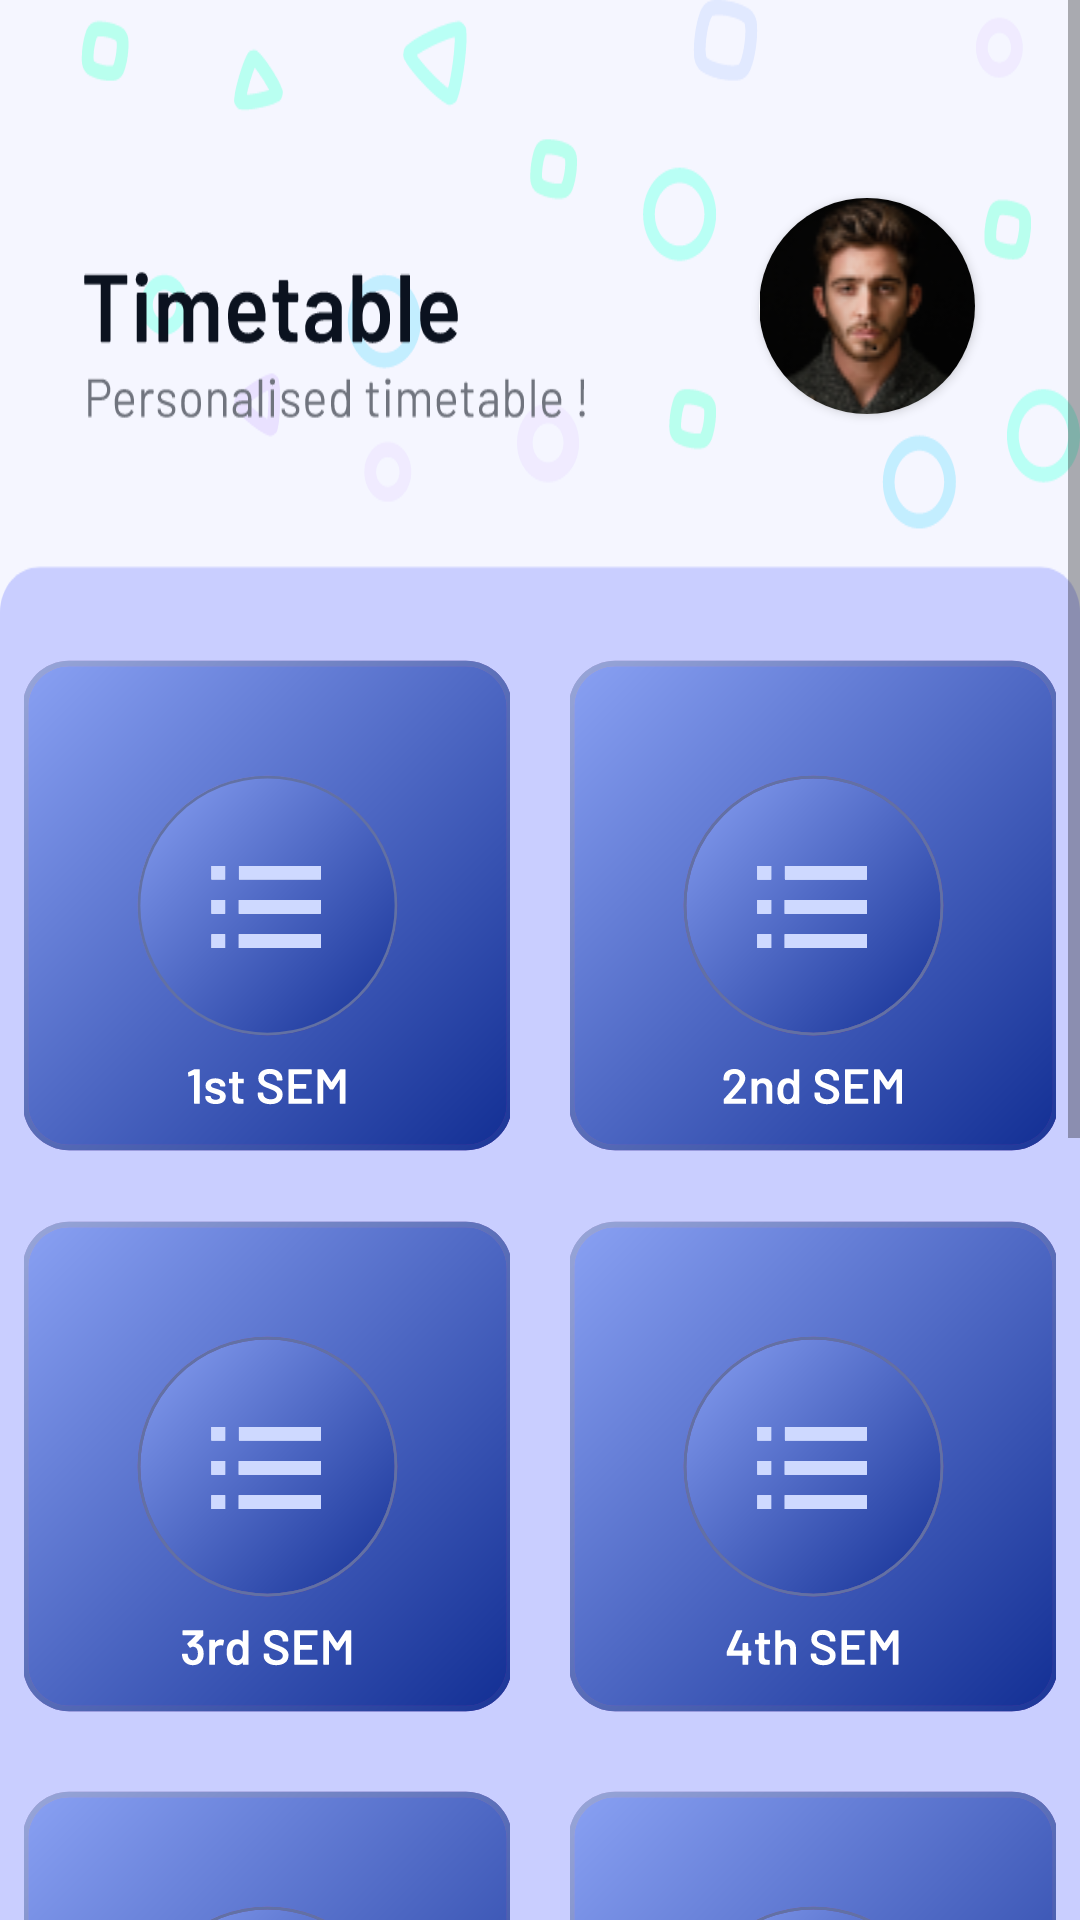

Produce the Android XML layout that renders to this screen, including the resource entries it uses.
<!-- AndroidManifest.xml: application theme Theme.Logintrial0 -->
<!-- res/layout/activity_tce_sempage.xml -->
<?xml version="1.0" encoding="utf-8"?>
<ScrollView xmlns:android="http://schemas.android.com/apk/res/android"
    xmlns:app="http://schemas.android.com/apk/res-auto"
    xmlns:tools="http://schemas.android.com/tools"
    android:layout_width="match_parent"
    android:layout_height="match_parent"
    tools:context=".t_ce_sempage">

    <RelativeLayout
        android:layout_width="match_parent"
        android:layout_height="wrap_content"
        android:background="@drawable/ic_timetable_sem_bg"
        android:orientation="vertical">

        
        
        
        
        
        
        
        
        
        
        
        
        

        <androidx.cardview.widget.CardView
            android:layout_width="72dp"
            android:layout_height="72dp"
            android:layout_alignParentTop="true"
            android:layout_alignParentEnd="true"
            android:layout_marginTop="66dp"
            android:layout_marginEnd="35dp"
            app:cardCornerRadius="36dp">


            <ImageView
                android:id="@+id/profileImage12"
                android:layout_width="75dp"
                android:layout_height="75dp"
                android:layout_gravity="center"
                android:src="@drawable/men_profile" />
        </androidx.cardview.widget.CardView>

        <ImageButton
            android:id="@+id/t1_sem"
            android:layout_width="wrap_content"
            android:layout_height="wrap_content"
            android:layout_alignParentStart="true"
            android:layout_alignParentLeft="true"
            android:layout_alignParentTop="true"
            android:layout_alignParentEnd="true"
            android:layout_alignParentRight="true"
            android:layout_marginStart="8dp"
            android:layout_marginLeft="8dp"
            android:layout_marginTop="213dp"
            android:layout_marginEnd="190dp"
            android:layout_marginRight="190dp"
            android:background="@null"

            android:src="@drawable/ic_t_sem1"
            tools:ignore="DuplicateSpeakableTextCheck"
            tools:src="@drawable/ic_t_sem1" />

        <ImageButton
            android:id="@+id/t2_sem"
            android:layout_width="wrap_content"
            android:layout_height="wrap_content"
            android:layout_alignParentStart="true"
            android:layout_alignParentLeft="true"
            android:layout_alignParentTop="true"
            android:layout_alignParentEnd="true"
            android:layout_alignParentRight="true"
            android:layout_marginStart="190dp"
            android:layout_marginLeft="190dp"
            android:layout_marginTop="213dp"
            android:layout_marginEnd="8dp"
            android:layout_marginRight="8dp"
            android:background="@null"

            android:src="@drawable/ic_t_sem2"
            tools:src="@drawable/ic_t_sem2" />

        <ImageButton
            android:id="@+id/t3_sem"
            android:layout_width="wrap_content"
            android:layout_height="wrap_content"
            android:layout_alignParentStart="true"
            android:layout_alignParentLeft="true"
            android:layout_alignParentTop="true"
            android:layout_alignParentEnd="true"
            android:layout_alignParentRight="true"
            android:layout_marginStart="8dp"
            android:layout_marginLeft="8dp"
            android:layout_marginTop="400dp"
            android:layout_marginEnd="190dp"
            android:layout_marginRight="190dp"
            android:background="@null"

            android:src="@drawable/ic_t_sem3"
            tools:ignore="DuplicateSpeakableTextCheck"
            tools:src="@drawable/ic_t_sem3" />

        <ImageButton
            android:id="@+id/t4_sem"
            android:layout_width="wrap_content"
            android:layout_height="wrap_content"
            android:layout_alignParentStart="true"
            android:layout_alignParentLeft="true"
            android:layout_alignParentTop="true"
            android:layout_alignParentEnd="true"
            android:layout_alignParentRight="true"
            android:layout_marginStart="190dp"
            android:layout_marginLeft="190dp"
            android:layout_marginTop="400dp"
            android:layout_marginEnd="8dp"
            android:layout_marginRight="8dp"
            android:background="@null"

            android:src="@drawable/ic_t_sem4"
            tools:ignore="DuplicateSpeakableTextCheck"
            tools:src="@drawable/ic_t_sem4" />

        <ImageButton
            android:id="@+id/t5_sem"
            android:layout_width="wrap_content"
            android:layout_height="wrap_content"
            android:layout_alignParentStart="true"
            android:layout_alignParentLeft="true"
            android:layout_alignParentTop="true"
            android:layout_alignParentEnd="true"
            android:layout_alignParentRight="true"
            android:layout_marginStart="8dp"
            android:layout_marginLeft="8dp"
            android:layout_marginTop="590dp"
            android:layout_marginEnd="190dp"
            android:layout_marginRight="190dp"
            android:background="@null"
            android:src="@drawable/ic_t_sem5"
            tools:ignore="DuplicateSpeakableTextCheck,ImageContrastCheck"
            tools:src="@drawable/ic_t_sem5" />

        <ImageButton
            android:id="@+id/t6_sem"
            android:layout_width="wrap_content"
            android:layout_height="wrap_content"
            android:layout_alignParentStart="true"
            android:layout_alignParentLeft="true"
            android:layout_alignParentTop="true"
            android:layout_alignParentEnd="true"
            android:layout_alignParentRight="true"
            android:layout_marginStart="190dp"
            android:layout_marginLeft="190dp"
            android:layout_marginTop="590dp"
            android:layout_marginEnd="8dp"
            android:layout_marginRight="8dp"
            android:background="@null"
            android:src="@drawable/ic_t_sem6"
            tools:ignore="DuplicateSpeakableTextCheck,ImageContrastCheck"
            tools:src="@drawable/ic_t_sem6" />

        <ImageButton
            android:id="@+id/t7_sem"
            android:layout_width="wrap_content"
            android:layout_height="wrap_content"
            android:layout_alignParentStart="true"
            android:layout_alignParentLeft="true"
            android:layout_alignParentTop="true"
            android:layout_alignParentEnd="true"
            android:layout_alignParentRight="true"
            android:layout_marginStart="8dp"
            android:layout_marginLeft="8dp"
            android:layout_marginTop="770dp"
            android:layout_marginEnd="190dp"
            android:layout_marginRight="190dp"
            android:background="@null"
            android:src="@drawable/ic_t_sem7"
            tools:ignore="DuplicateSpeakableTextCheck,ImageContrastCheck"
            tools:src="@drawable/ic_t_sem7" />

        <ImageButton
            android:id="@+id/t8_sem"
            android:layout_width="wrap_content"
            android:layout_height="wrap_content"
            android:layout_alignParentStart="true"
            android:layout_alignParentLeft="true"
            android:layout_alignParentTop="true"
            android:layout_alignParentEnd="true"
            android:layout_alignParentRight="true"
            android:layout_marginStart="190dp"
            android:layout_marginLeft="190dp"
            android:layout_marginTop="770dp"
            android:layout_marginEnd="8dp"
            android:layout_marginRight="8dp"
            android:background="@null"
            android:src="@drawable/ic_t_sem8"
            tools:ignore="DuplicateSpeakableTextCheck,ImageContrastCheck"
            tools:src="@drawable/ic_t_sem8" />


    </RelativeLayout>
</ScrollView>
<!-- resources referenced by this layout -->
<resources>
  <!-- drawable ic_t_sem1: vector/xml drawable (drawable, 11512 chars, omitted) -->
  <!-- drawable ic_t_sem2: vector/xml drawable (drawable, 12829 chars, omitted) -->
  <!-- drawable ic_t_sem3: vector/xml drawable (drawable, 12735 chars, omitted) -->
  <!-- drawable ic_t_sem4: vector/xml drawable (drawable, 12369 chars, omitted) -->
  <!-- drawable ic_t_sem5: vector/xml drawable (drawable, 12577 chars, omitted) -->
  <!-- drawable ic_t_sem6: vector/xml drawable (drawable, 12783 chars, omitted) -->
  <!-- drawable ic_t_sem7: vector/xml drawable (drawable, 11808 chars, omitted) -->
  <!-- drawable ic_t_sem8: vector/xml drawable (drawable, 12192 chars, omitted) -->
  <!-- drawable ic_timetable_sem_bg: vector/xml drawable (drawable, 115757 chars, omitted) -->
  <!-- drawable men_profile: png bitmap (drawable, 9709 bytes) -->
  <string name="todo">TODO</string>
  <style name="Theme.Logintrial0" parent="Theme.MaterialComponents.Light.NoActionBar.Bridge">
          
          <item name="colorPrimary">@color/brand</item>
          <item name="colorPrimaryVariant">@color/brand</item>
          <item name="colorOnPrimary">@color/white</item>
          
          <item name="colorSecondary">@color/teal_200</item>
          <item name="colorSecondaryVariant">@color/teal_700</item>
          <item name="colorOnSecondary">@color/black</item>
          
          <item name="android:statusBarColor" tools:targetApi="l">?attr/colorPrimaryVariant</item>
          
      </style>
  <color name="brand">#FF0136FF</color>
  <color name="white">#FFFFFFFF</color>
  <color name="teal_200">#FF03DAC5</color>
  <color name="teal_700">#FF018786</color>
  <color name="black">#FF000000</color>
</resources>
